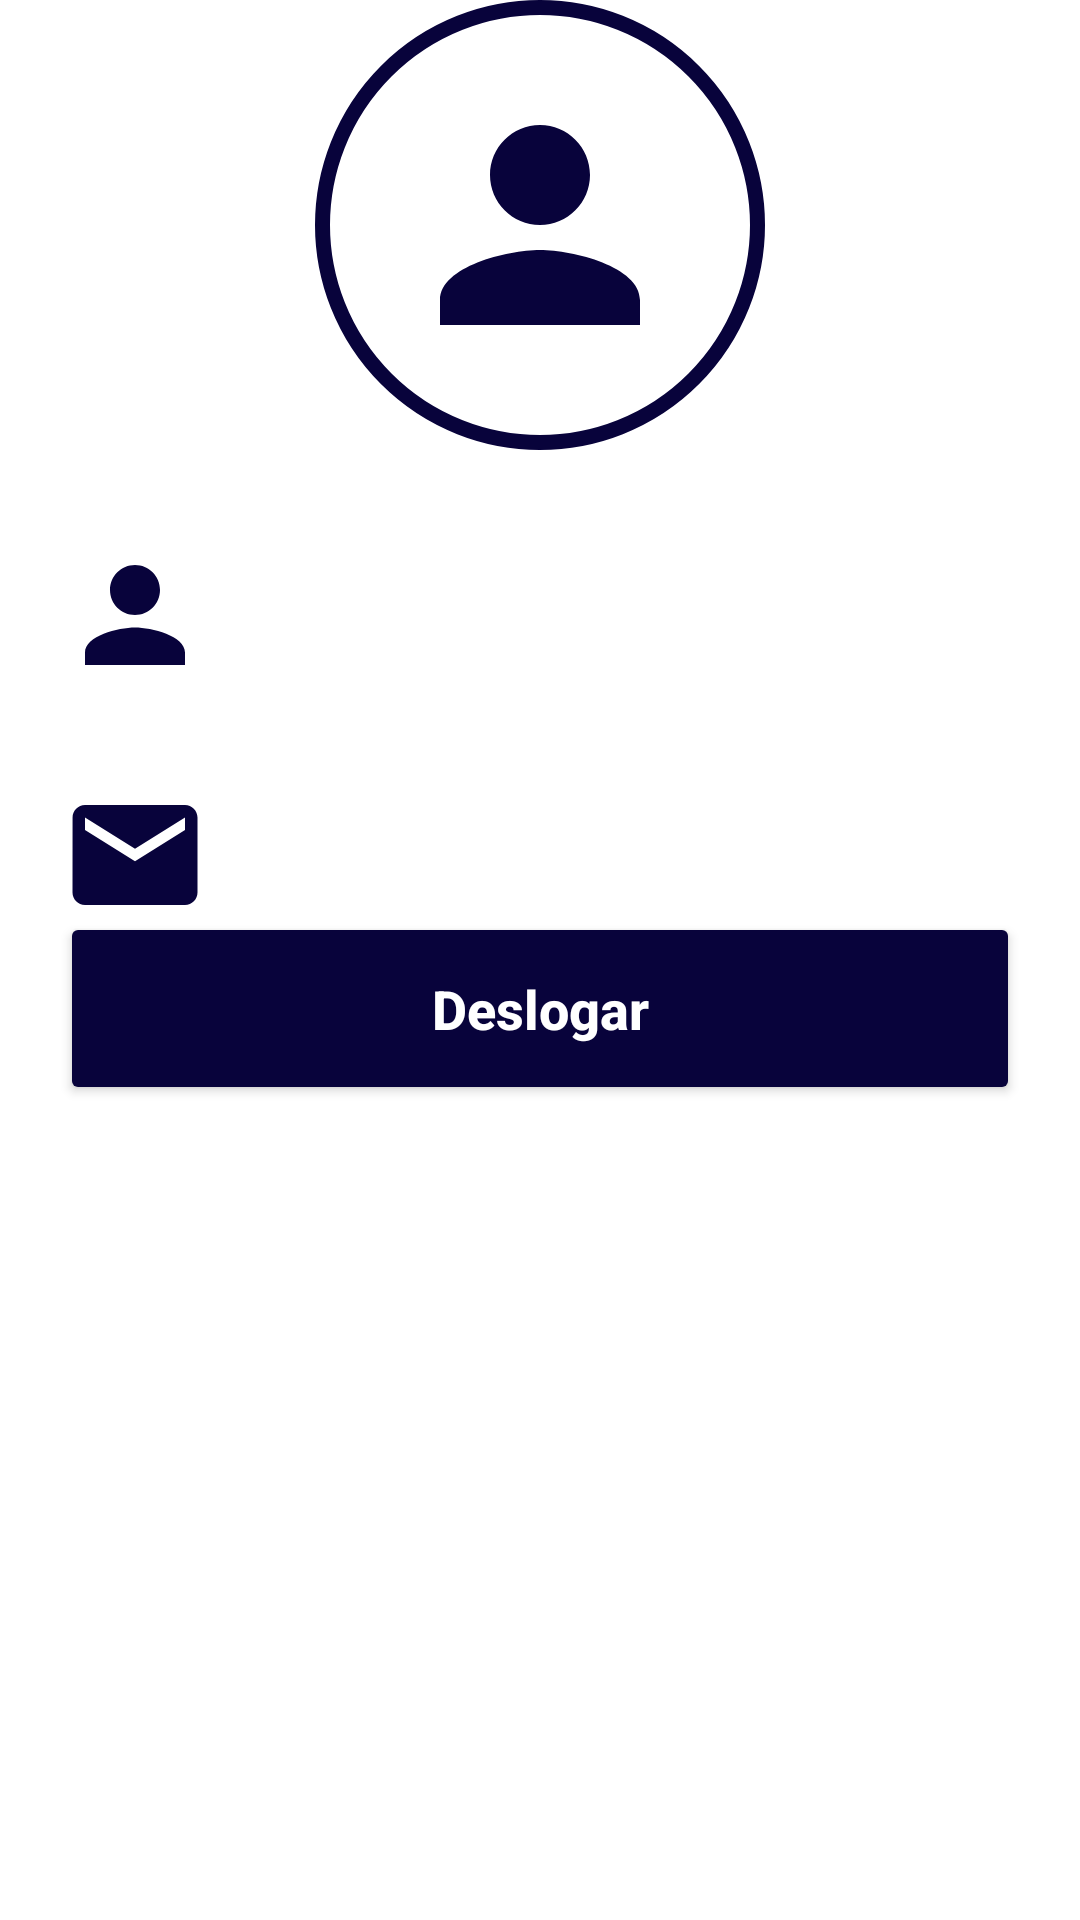

This screen was rendered from an Android layout file. Write that file and the resources it references.
<!-- AndroidManifest.xml: application theme Theme.ProjetoFirebase -->
<!-- res/layout/activity_tela_principal.xml -->
<?xml version="1.0" encoding="utf-8"?>
<androidx.constraintlayout.widget.ConstraintLayout xmlns:android="http://schemas.android.com/apk/res/android"
    xmlns:app="http://schemas.android.com/apk/res-auto"
    xmlns:tools="http://schemas.android.com/tools"
    android:layout_width="match_parent"
    android:layout_height="match_parent"
    tools:context=".TelaPrincipal">

    <View
        android:id="@+id/containerUser"
        android:layout_width="150dp"
        android:layout_height="150dp"
        android:background="@drawable/container_user"
        app:layout_constraintStart_toStartOf="parent"
        app:layout_constraintEnd_toEndOf="parent"
        app:layout_constraintTop_toTopOf="parent"/>

    <ImageView
        android:layout_width="100dp"
        android:layout_height="100dp"
        android:src="@drawable/ic_user"
        app:layout_constraintStart_toStartOf="@id/containerUser"
        app:layout_constraintEnd_toEndOf="@id/containerUser"
        app:layout_constraintTop_toTopOf="@id/containerUser"
        app:layout_constraintBottom_toBottomOf="@id/containerUser"
        />

    <ImageView
        android:id="@+id/iconeUser"
        android:layout_width="50dp"
        android:layout_height="50dp"
        android:src="@drawable/ic_user"
        android:layout_marginLeft="20dp"
        android:layout_marginTop="30dp"
        app:layout_constraintTop_toBottomOf="@id/containerUser"
        app:layout_constraintStart_toStartOf="parent"/>

    <TextView
        android:id="@+id/tvNomeUsuario"
        android:layout_width="wrap_content"
        android:layout_height="wrap_content"
        android:layout_marginTop="40dp"
        android:layout_marginLeft="20dp"
        android:text=" "
        android:textColor="@color/azul_tema"
        android:textSize="20sp"
        android:textStyle="bold"
        app:layout_constraintTop_toBottomOf="@id/containerUser"
        app:layout_constraintStart_toEndOf="@id/iconeUser"/>

    <ImageView
        android:id="@+id/iconeEmail"
        android:layout_width="50dp"
        android:layout_height="50dp"
        android:src="@drawable/ic_email"
        android:layout_marginLeft="20dp"
        android:layout_marginTop="30dp"
        app:layout_constraintTop_toBottomOf="@id/iconeUser"
        app:layout_constraintStart_toStartOf="parent"/>

    <TextView
        android:id="@+id/tvEmailUsuario"
        android:layout_width="wrap_content"
        android:layout_height="wrap_content"
        android:layout_marginTop="40dp"
        android:layout_marginLeft="20dp"
        android:text=" "
        android:textColor="@color/azul_tema"
        android:textSize="20sp"
        android:textStyle="bold"
        app:layout_constraintTop_toBottomOf="@id/tvNomeUsuario"
        app:layout_constraintStart_toEndOf="@id/iconeEmail"/>

    <Button
        android:id="@+id/btnDeslogar"
        android:layout_width="match_parent"
        android:layout_height="wrap_content"
        android:text="Deslogar"
        android:textColor="@color/white"
        android:textSize="18sp"
        android:textStyle="bold"
        android:textAllCaps="false"
        android:backgroundTint="@color/azul_tema"
        android:padding="20dp"
        android:layout_margin="20dp"
        app:layout_constraintTop_toBottomOf="@id/tvEmailUsuario"/>



</androidx.constraintlayout.widget.ConstraintLayout>
<!-- resources referenced by this layout -->
<resources>
  <color name="azul_tema">#08033B</color>
  <color name="white">#FFFFFFFF</color>
  <!-- drawable container_user (drawable) -->
  <?xml version="1.0" encoding="utf-8"?>
  <shape xmlns:android="http://schemas.android.com/apk/res/android">
      <solid android:color="@color/white"/>
      <corners android:radius="100dp"/>
      <stroke android:color="@color/azul_tema" android:width="5dp"/>
  
  </shape>
  <!-- drawable ic_email (drawable) -->
  <vector android:height="24dp" android:tint="#08033B"
      android:viewportHeight="24" android:viewportWidth="24"
      android:width="24dp" xmlns:android="http://schemas.android.com/apk/res/android">
      <path android:fillColor="@android:color/white" android:pathData="M20,4L4,4c-1.1,0 -1.99,0.9 -1.99,2L2,18c0,1.1 0.9,2 2,2h16c1.1,0 2,-0.9 2,-2L22,6c0,-1.1 -0.9,-2 -2,-2zM20,8l-8,5 -8,-5L4,6l8,5 8,-5v2z"/>
  </vector>
  <!-- drawable ic_user (drawable) -->
  <vector android:height="24dp" android:tint="#08033B"
      android:viewportHeight="24" android:viewportWidth="24"
      android:width="24dp" xmlns:android="http://schemas.android.com/apk/res/android">
      <path android:fillColor="@android:color/white" android:pathData="M12,12c2.21,0 4,-1.79 4,-4s-1.79,-4 -4,-4 -4,1.79 -4,4 1.79,4 4,4zM12,14c-2.67,0 -8,1.34 -8,4v2h16v-2c0,-2.66 -5.33,-4 -8,-4z"/>
  </vector>
  <style name="Theme.ProjetoFirebase" parent="Theme.MaterialComponents.DayNight.DarkActionBar">
          
          <item name="colorPrimary">@color/verde_4</item>
          <item name="colorPrimaryVariant">@color/verde_4</item>
          <item name="colorOnPrimary">@color/azul_tema</item>
          
          <item name="colorSecondary">@color/teal_200</item>
          <item name="colorSecondaryVariant">@color/teal_700</item>
          <item name="colorOnSecondary">@color/white</item>
          
          <item name="android:statusBarColor" tools:targetApi="l">?attr/colorPrimaryVariant</item>
          
      </style>
  <color name="verde_4">#439854</color>
  <color name="teal_200">#FF03DAC5</color>
  <color name="teal_700">#FF018786</color>
</resources>
